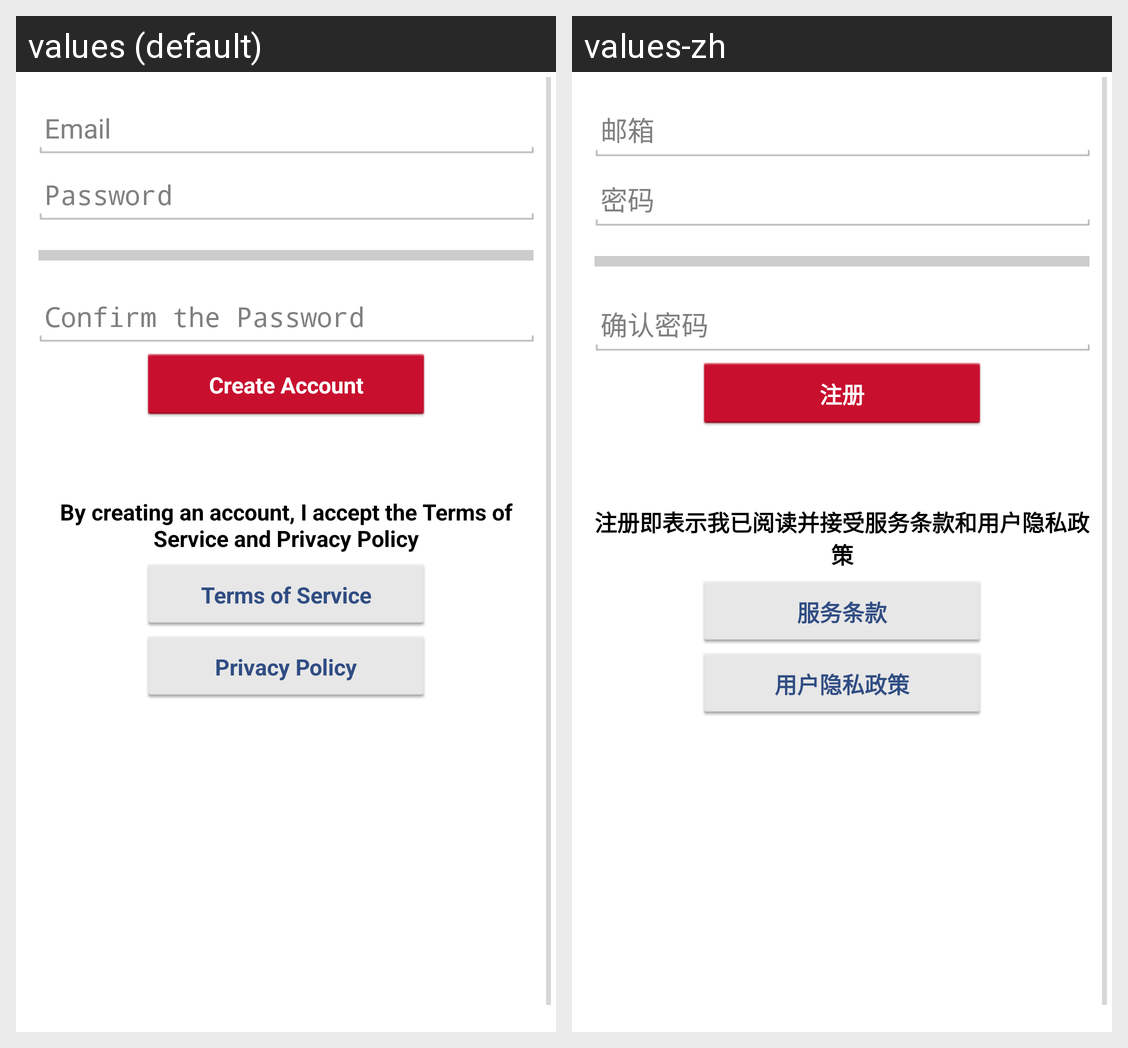

Here is an Android app screen in its default locale and in the app's own translations. Write out the translated-string differences for the strings that appear on this screen.
Android screen res/layout/activity_create_account.xml rendered under 2 locales, left to right: values (default), values-zh. Device: Nexus 5 (rendered at 1080×1920; each locale shown at half size, 540×960, under a caption strip naming it); theme logim_style.
Strings drawn on this screen, with the default value and each locale's value (text and hints the layout hard-codes, and strings that could not be matched under every locale, appear in the picture but are not listed):

hint_email
  values: Email
  values-zh: 邮箱

hint_confirm_password
  values: Confirm the Password
  values-zh: 确认密码

text_accept_terms
  values: By creating an account, I accept the Terms of Service and Privacy Policy
  values-zh: 注册即表示我已阅读并接受服务条款和用户隐私政策
